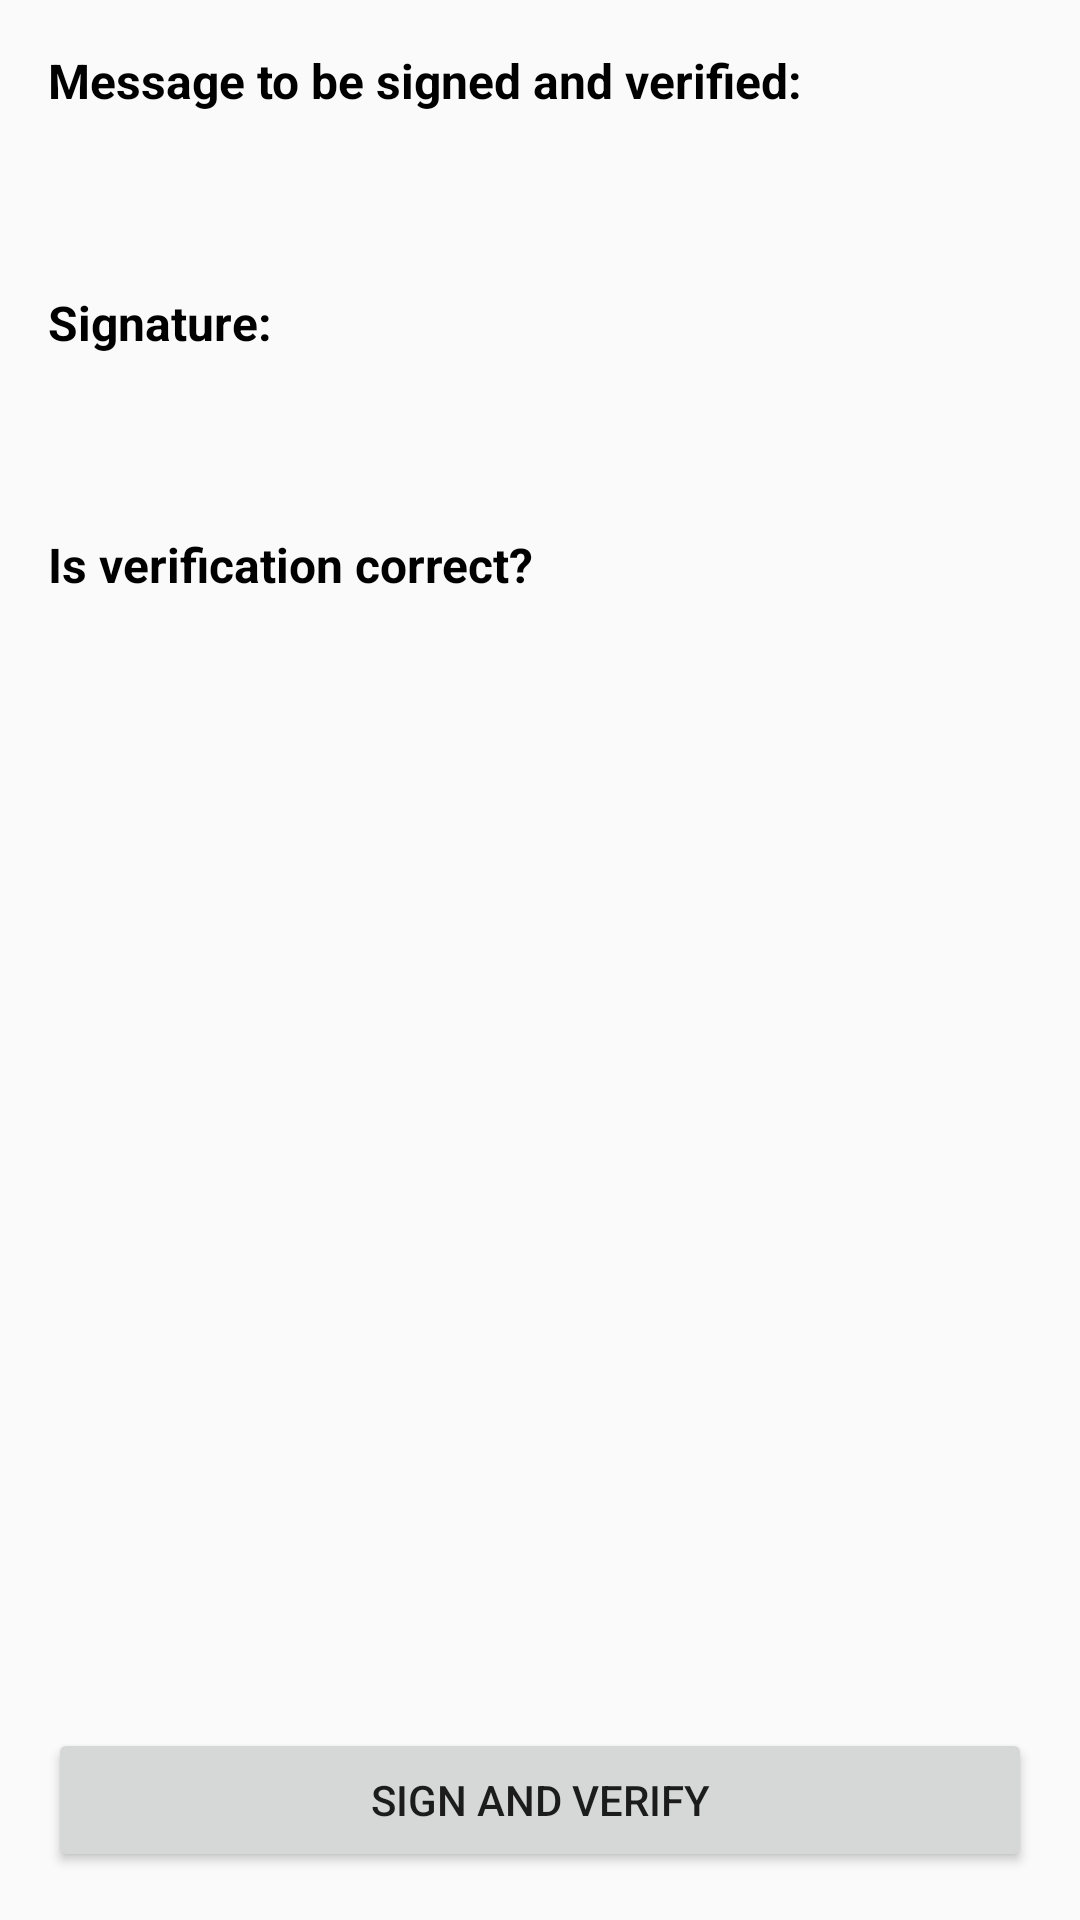

Write the Android layout XML for this screen, with the resource values it uses.
<!-- AndroidManifest.xml: application theme AppTheme -->
<!-- res/layout/fragment_sign.xml -->
<?xml version="1.0" encoding="utf-8"?>
<RelativeLayout xmlns:android="http://schemas.android.com/apk/res/android"
    xmlns:tools="http://schemas.android.com/tools"
    android:layout_width="match_parent"
    android:layout_height="match_parent"
    android:orientation="vertical"
    android:padding="16dp">

    <LinearLayout
        android:layout_width="match_parent"
        android:layout_height="match_parent"
        android:orientation="vertical">

    <TextView
        style="@style/TextViewStyle"
        android:layout_width="wrap_content"
        android:layout_height="wrap_content"
        android:layout_marginTop="0dp"
        android:text="Message to be signed and verified: " />

    <TextView
        android:id="@+id/message_to_be_signed"
        android:layout_width="wrap_content"
        android:layout_height="wrap_content"
        android:layout_marginTop="10dp"
        tools:text="dsgghsfdhfsd" />

    <TextView
        style="@style/TextViewStyle"
        android:layout_width="wrap_content"
        android:layout_height="wrap_content"
        android:text="Signature:" />

    <TextView
        android:id="@+id/signature"
        android:layout_width="wrap_content"
        android:layout_height="wrap_content"
        android:layout_marginTop="10dp"
        tools:text="dsgghsfdhfsd" />

    <TextView
        style="@style/TextViewStyle"
        android:layout_width="wrap_content"
        android:layout_height="wrap_content"
        android:text="Is verification correct? " />

    <TextView
        android:id="@+id/correct"
        android:layout_width="wrap_content"
        android:layout_height="wrap_content"
        android:layout_marginTop="10dp"
        tools:text="Correct." />

    </LinearLayout>

    <Button
        android:layout_width="match_parent"
        android:layout_height="wrap_content"
        android:layout_alignParentBottom="true"
        android:layout_centerHorizontal="true"
        android:id="@+id/start_signature"
        android:layout_marginTop="30dp"
        android:text="Sign and Verify"/>

</RelativeLayout>
<!-- resources referenced by this layout -->
<resources>
  <style name="TextViewStyle">
          <item name="android:textStyle">bold</item>
          <item name="android:textSize">16sp</item>
          <item name="android:layout_marginTop">30dp</item>
          <item name="android:textColor">@android:color/black</item>
      </style>
  <style name="AppTheme" parent="Theme.AppCompat.Light.DarkActionBar">
          
          <item name="colorPrimary">@color/colorPrimary</item>
          <item name="colorPrimaryDark">@color/colorPrimaryDark</item>
          <item name="colorAccent">@color/colorAccent</item>
      </style>
  <!-- not gathered from this repository: default colours our renderer supplied (Android Studio template values) -->
  <color name="colorPrimary">#FF6200EE</color>
  <color name="colorPrimaryDark">#FF3700B3</color>
  <color name="colorAccent">#FF03DAC5</color>
</resources>
